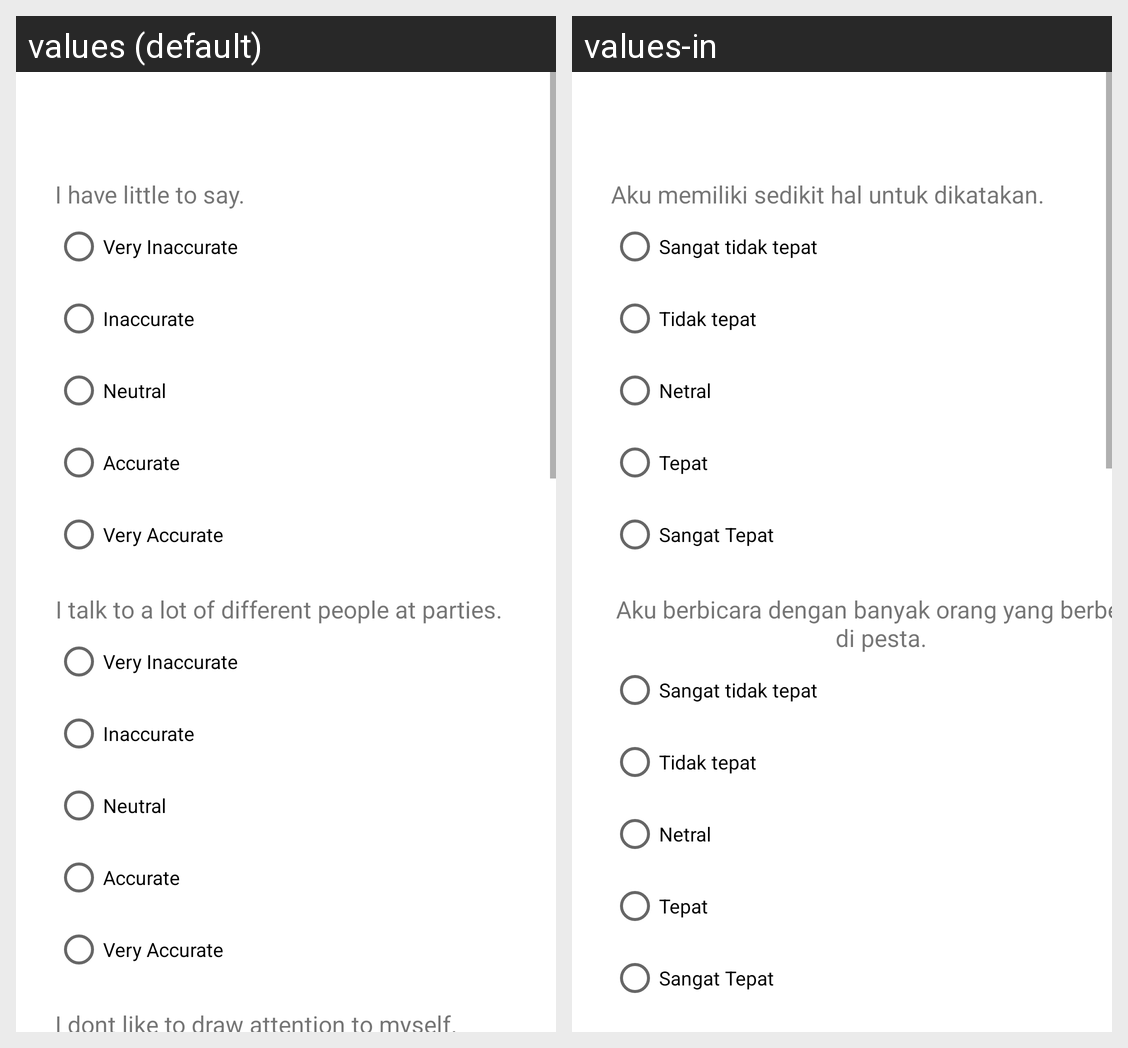

The same Android screen rendered under two of its app's locales, left to right. List the strings drawn on it with the default value and each locale's translation.
Android screen res/layout/fragment_test2.xml rendered under 2 locales, left to right: values (default), values-in. Device: Nexus 5 (rendered at 1080×1920; each locale shown at half size, 540×960, under a caption strip naming it); theme Theme.Chanity.
Strings drawn on this screen, with the default value and each locale's value (text and hints the layout hard-codes, and strings that could not be matched under every locale, appear in the picture but are not listed):

question6
  values: I have little to say.
  values-in: Aku memiliki sedikit hal untuk dikatakan.

radio1
  values: Very Inaccurate
  values-in: Sangat tidak tepat

radio2
  values: Inaccurate
  values-in: Tidak tepat

radio3
  values: Neutral
  values-in: Netral

radio4
  values: Accurate
  values-in: Tepat

radio5
  values: Very Accurate
  values-in: Sangat Tepat

question7
  values: I talk to a lot of different people at parties.
  values-in: Aku berbicara dengan banyak orang yang berbeda di pesta.
